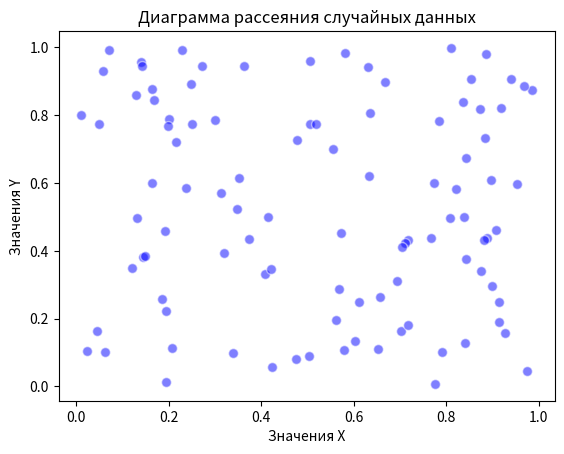

Write the Python code that produced this figure.
import numpy as np
import matplotlib.pyplot as plt

# Генерация двух наборов случайных данных
x = np.random.rand(100)  # массив из 100 случайных чисел для оси x
y = np.random.rand(100)  # массив из 100 случайных чисел для оси y

# Создание диаграммы рассеяния
plt.scatter(x, y, c='blue', alpha=0.5, edgecolors='w', s=50)

# Добавление заголовка и меток осей
plt.title('Диаграмма рассеяния случайных данных')
plt.xlabel('Значения X')
plt.ylabel('Значения Y')

# Отображение диаграммы
plt.show()